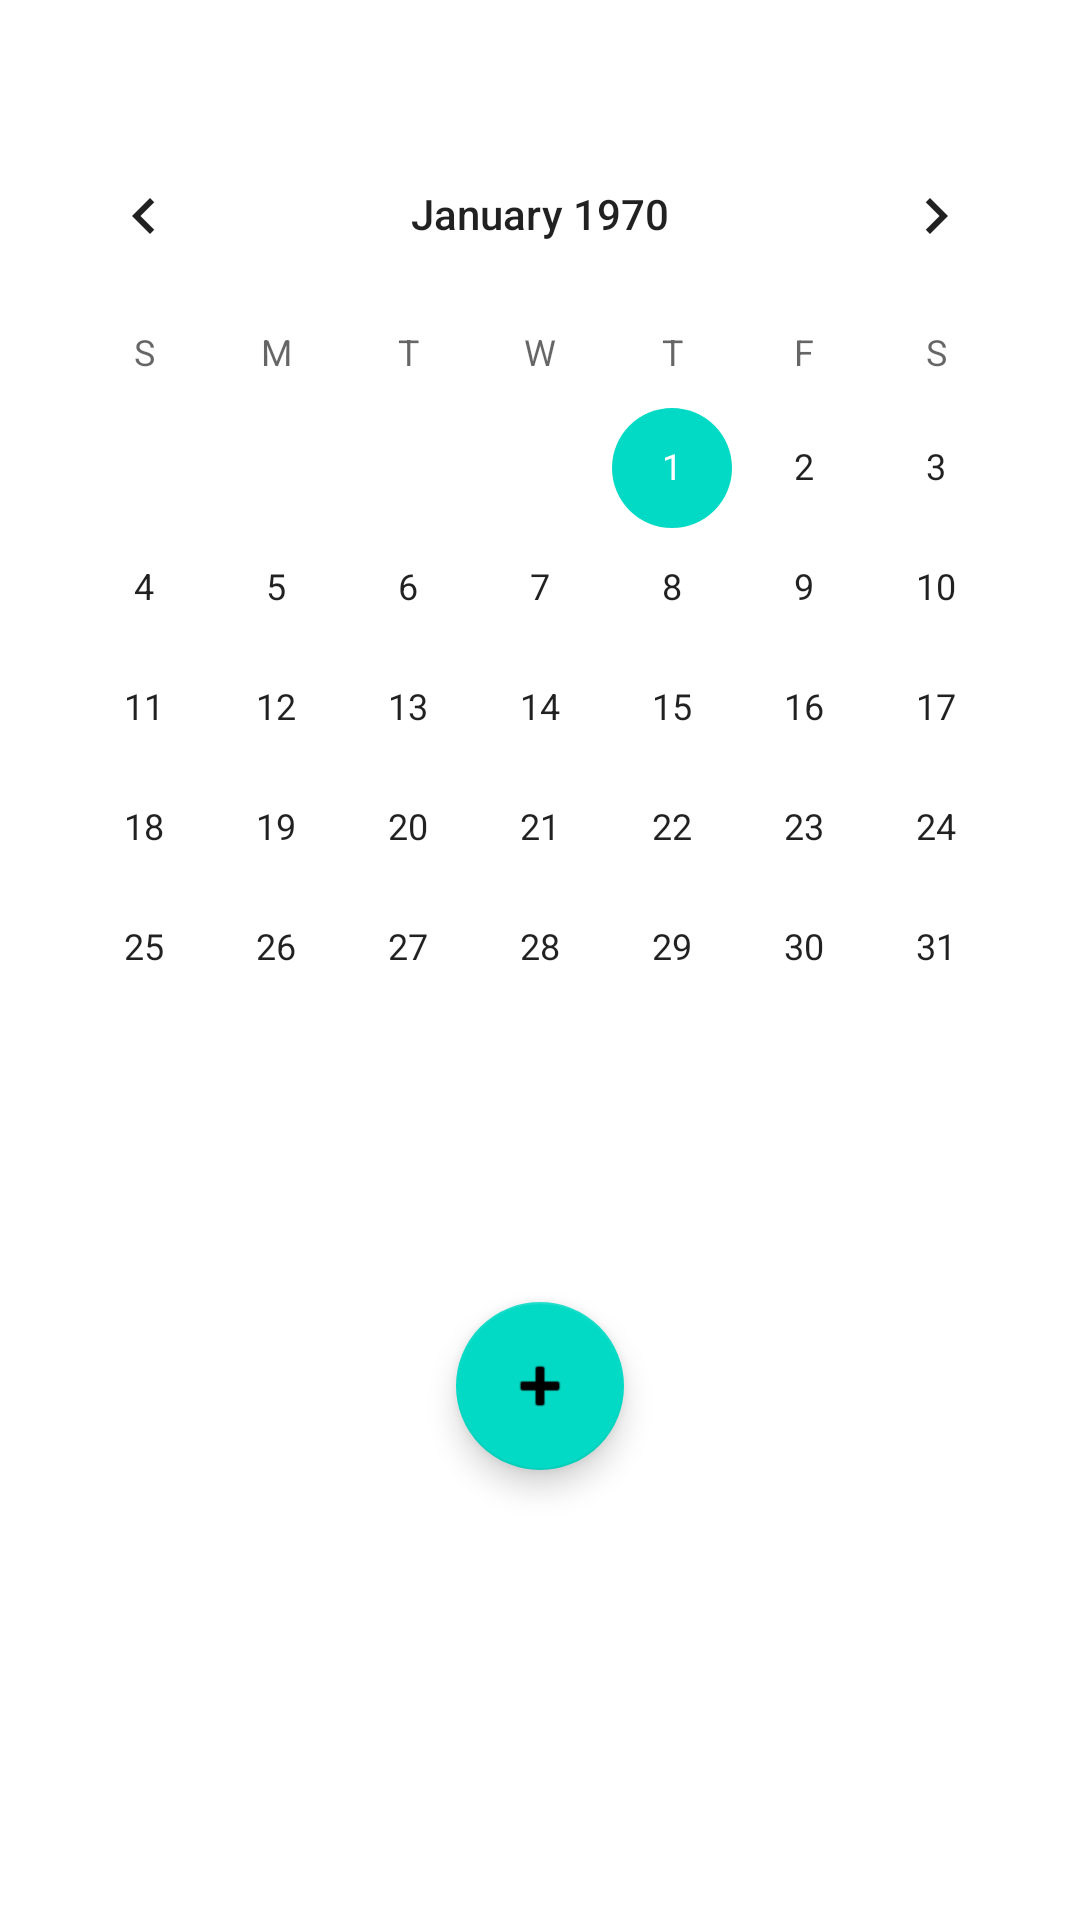

Layout XML and referenced resources for this Android screen:
<!-- AndroidManifest.xml: application theme Theme.DiaryApp -->
<!-- res/layout/activity_main.xml -->
<?xml version="1.0" encoding="utf-8"?>
<androidx.constraintlayout.widget.ConstraintLayout xmlns:android="http://schemas.android.com/apk/res/android"
    xmlns:app="http://schemas.android.com/apk/res-auto"
    xmlns:tools="http://schemas.android.com/tools"
    android:layout_width="match_parent"
    android:layout_height="match_parent"
    tools:context=".view.MainActivity">

    <CalendarView
        android:id="@+id/calendarView"
        android:layout_width="wrap_content"
        android:layout_height="wrap_content"
        app:layout_constraintBottom_toTopOf="@+id/floatingActionButton"
        app:layout_constraintEnd_toEndOf="parent"
        app:layout_constraintStart_toStartOf="parent"
        app:layout_constraintTop_toTopOf="parent" />

    <com.google.android.material.floatingactionbutton.FloatingActionButton
        android:id="@+id/floatingActionButton"
        android:layout_width="wrap_content"
        android:layout_height="wrap_content"
        android:layout_marginTop="20dp"
        android:layout_marginBottom="112dp"
        android:clickable="true"
        app:layout_constraintBottom_toBottomOf="parent"
        app:layout_constraintEnd_toEndOf="parent"
        app:layout_constraintStart_toStartOf="parent"
        app:layout_constraintTop_toBottomOf="@+id/calendarView"
        app:srcCompat="@android:drawable/ic_input_add" />

</androidx.constraintlayout.widget.ConstraintLayout>
<!-- resources referenced by this layout -->
<resources>
  <style name="Theme.DiaryApp" parent="Theme.MaterialComponents.DayNight.DarkActionBar">
          
          <item name="colorPrimary">@color/purple_500</item>
          <item name="colorPrimaryVariant">@color/purple_700</item>
          <item name="colorOnPrimary">@color/white</item>
          
          <item name="colorSecondary">@color/teal_200</item>
          <item name="colorSecondaryVariant">@color/teal_700</item>
          <item name="colorOnSecondary">@color/black</item>
          
          <item name="android:statusBarColor" tools:targetApi="21">?attr/colorPrimaryVariant</item>
          
      </style>
  <!-- not gathered from this repository: default colours our renderer supplied (Android Studio template values) -->
  <color name="purple_500">#FF6200EE</color>
  <color name="purple_700">#FF3700B3</color>
  <color name="teal_200">#FF03DAC5</color>
  <color name="teal_700">#FF018786</color>
  <color name="black">#FF000000</color>
  <color name="white">#FFFFFFFF</color>
</resources>
